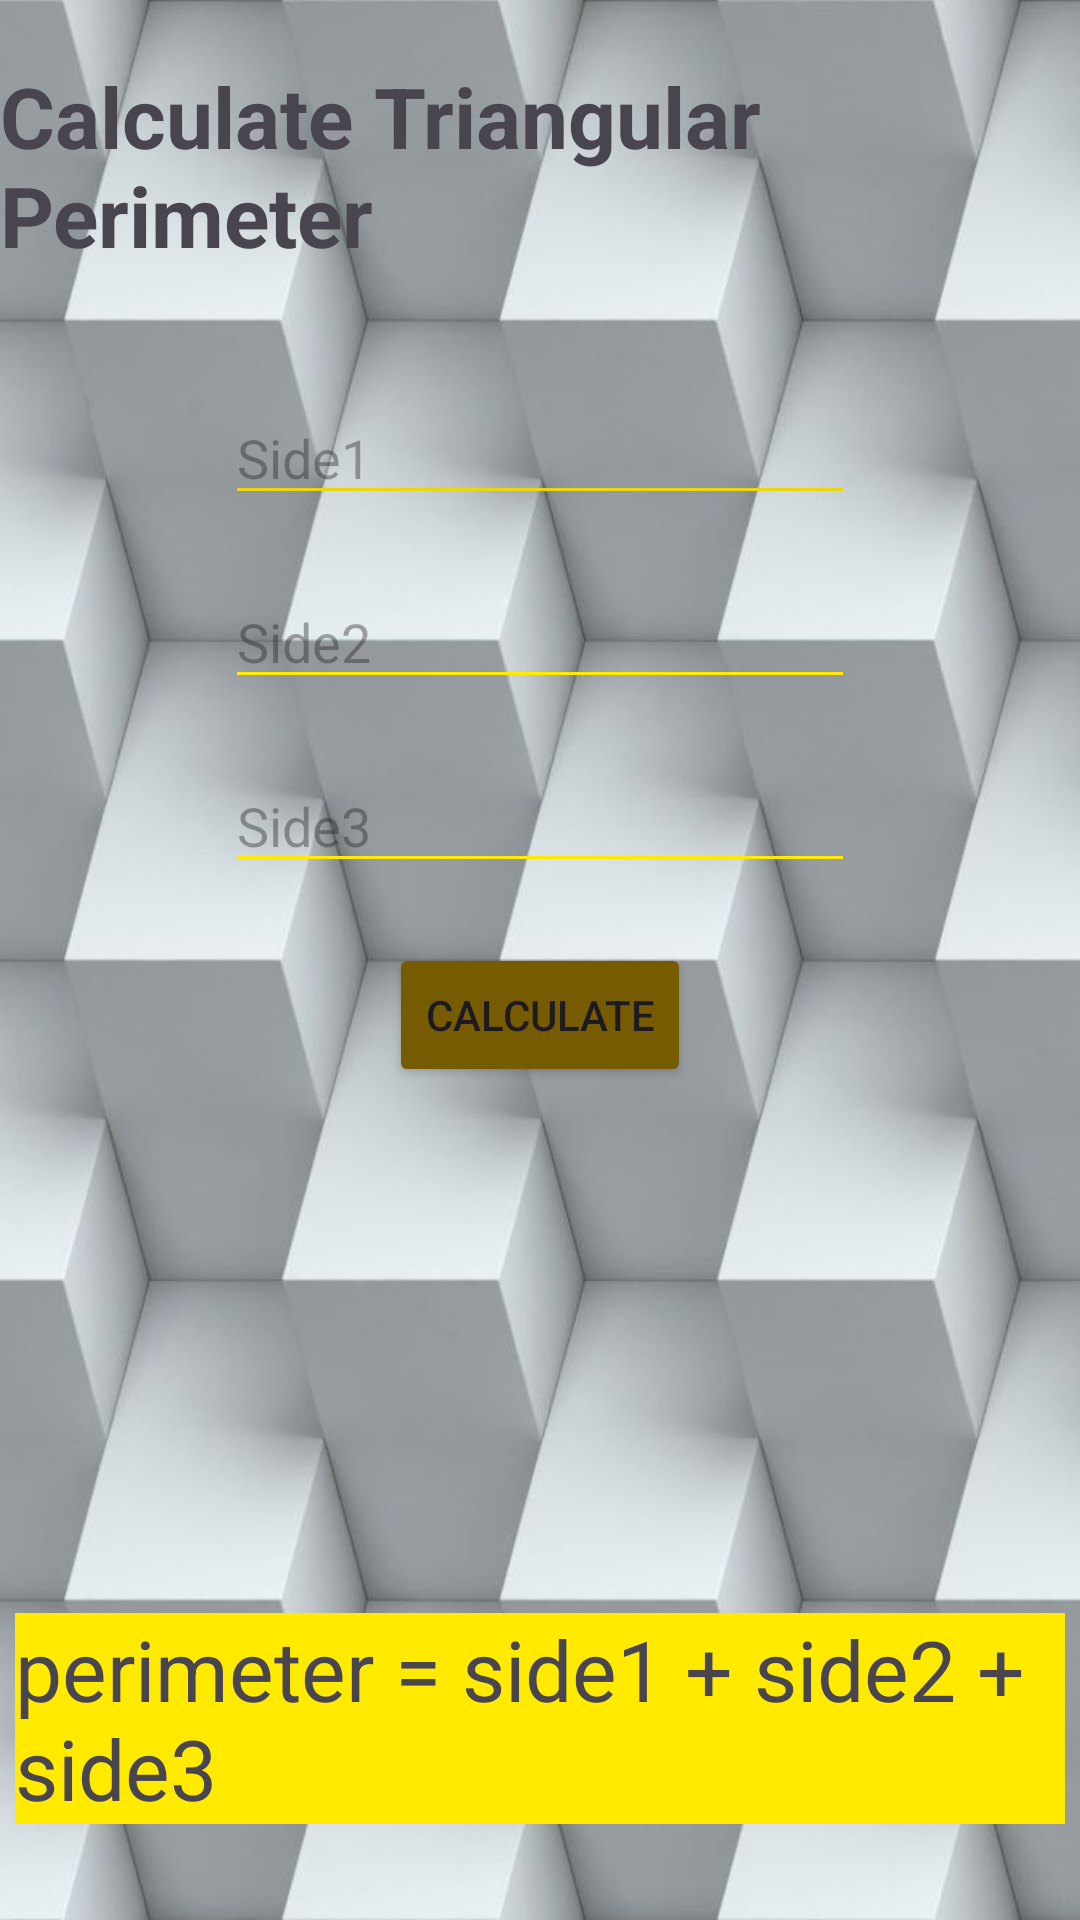

Produce the Android XML layout that renders to this screen, including the resource entries it uses.
<!-- AndroidManifest.xml: application theme Theme.CaculateAreaofTrianglePerimeteroftriangle -->
<!-- res/layout/activity_main3.xml -->
<?xml version="1.0" encoding="utf-8"?>
<androidx.appcompat.widget.LinearLayoutCompat xmlns:android="http://schemas.android.com/apk/res/android"
    xmlns:app="http://schemas.android.com/apk/res-auto"
    xmlns:tools="http://schemas.android.com/tools"
    android:layout_width="match_parent"
    android:layout_height="match_parent"
    android:background="@drawable/download"
    android:orientation="vertical"
    tools:context=".MainActivity2">


    <TextView
        android:id="@+id/textView4"
        android:layout_width="wrap_content"
        android:layout_height="wrap_content"
        android:layout_gravity="center"
        android:layout_marginTop="20dp"
        android:text="Calculate Triangular Perimeter "
        android:textSize="28dp"
        android:textStyle="bold" />

    <EditText
        android:id="@+id/side1"
        android:layout_width="wrap_content"
        android:layout_height="wrap_content"
        android:layout_gravity="center"
        android:layout_marginTop="40dp"
        android:backgroundTint="#EAD70C"
        android:ems="10"
        android:hint="Side1"
        android:inputType="text" />

    <EditText
        android:id="@+id/side2"
        android:layout_width="wrap_content"
        android:layout_height="wrap_content"
        android:layout_gravity="center"
        android:layout_marginTop="20dp"
        android:backgroundTint="#FFEA00"
        android:ems="10"
        android:hint="Side2"
        android:inputType="text" />
    <EditText
        android:id="@+id/side3"
        android:layout_width="wrap_content"
        android:layout_height="wrap_content"
        android:layout_gravity="center"
        android:layout_marginTop="20dp"
        android:backgroundTint="#FFEA00"
        android:ems="10"
        android:hint="Side3"
        android:inputType="text" />

    <Button
        android:id="@+id/btncal"
        android:layout_width="wrap_content"
        android:layout_height="wrap_content"
        android:layout_gravity="center"
        android:layout_marginTop="20dp"
        android:backgroundTint="#775B00"
        android:text="Calculate" />

    <TextView
        android:id="@+id/result"
        style="@style/Widget.AppCompat.TextView"
        android:layout_width="wrap_content"
        android:layout_height="wrap_content"
        android:layout_gravity="center"
        android:layout_marginTop="30dp"
        android:background="#EDDCA1"
        android:backgroundTint="#6C5A1D"
        android:textSize="34sp"
        android:visibility="invisible" />

    <TextView
        android:id="@+id/textView7"
        android:layout_width="wrap_content"
        android:layout_height="wrap_content"
        android:layout_gravity="center"
        android:layout_marginLeft="5dp"
        android:layout_marginTop="100dp"
        android:layout_marginRight="5dp"
        android:background="#FFEA00"
        android:backgroundTint="#FFEA00"
        android:text="perimeter = side1 + side2 + side3"
        android:textSize="28dp" />

</androidx.appcompat.widget.LinearLayoutCompat>
<!-- resources referenced by this layout -->
<resources>
  <!-- drawable download: jpeg bitmap (drawable, 47521 bytes) -->
  <style name="Theme.CaculateAreaofTrianglePerimeteroftriangle" parent="Base.Theme.CaculateAreaofTrianglePerimeteroftriangle" />
  <style name="Base.Theme.CaculateAreaofTrianglePerimeteroftriangle" parent="Theme.Material3.DayNight.NoActionBar">
          
          
      </style>
</resources>
